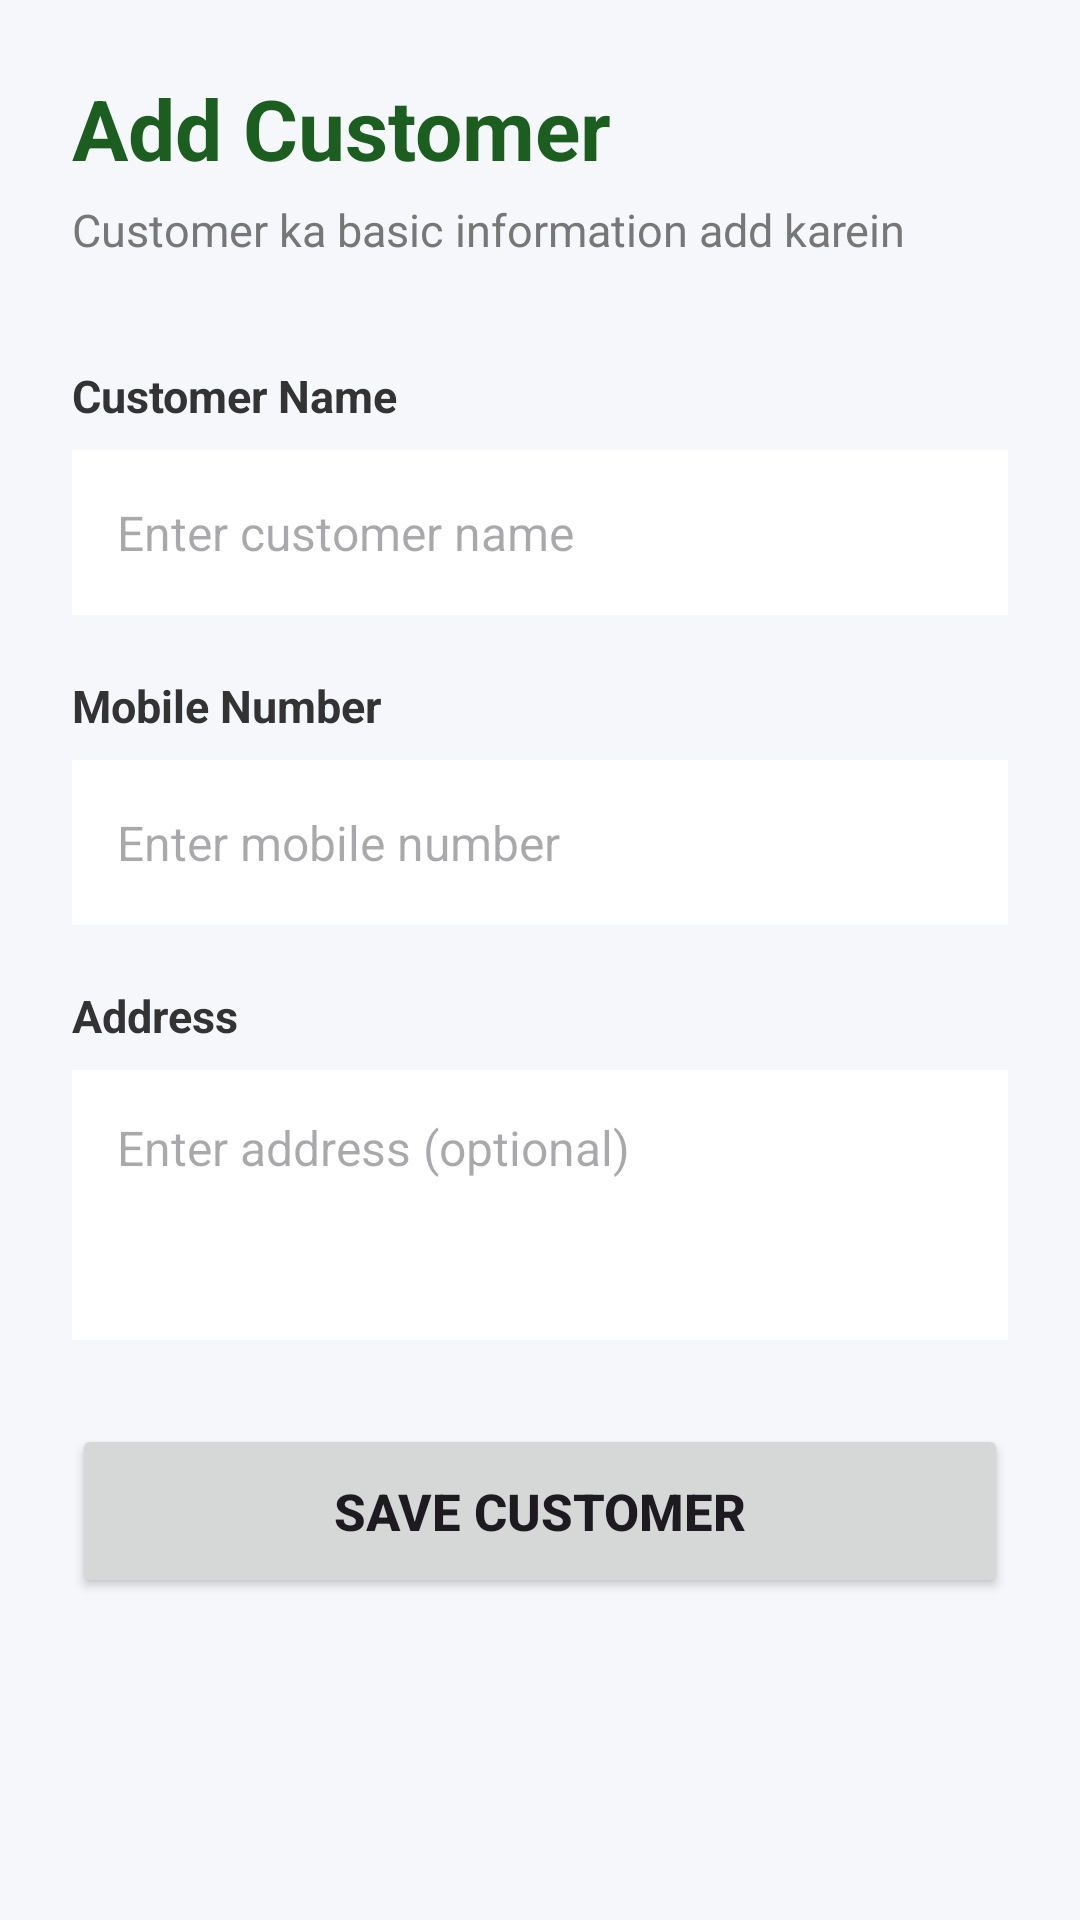

Write the Android layout XML for this screen, with the resource values it uses.
<!-- AndroidManifest.xml: application theme Theme.UdhaarApp -->
<!-- res/layout/activity_add_customer.xml -->
<?xml version="1.0" encoding="utf-8"?>


<ScrollView xmlns:android="http://schemas.android.com/apk/res/android"
    android:layout_width="match_parent"
    android:layout_height="match_parent"
    android:background="#F5F7FA">

    <LinearLayout
        android:layout_width="match_parent"
        android:layout_height="wrap_content"
        android:orientation="vertical"
        android:padding="24dp">

        <TextView
            android:layout_width="wrap_content"
            android:layout_height="wrap_content"
            android:text="Add Customer"
            android:textColor="#1B5E20"
            android:textSize="28sp"
            android:textStyle="bold" />

        <TextView
            android:layout_width="wrap_content"
            android:layout_height="wrap_content"
            android:layout_marginTop="5dp"
            android:text="Customer ka basic information add karein"
            android:textColor="#777777"
            android:textSize="15sp" />

        <TextView
            android:layout_width="wrap_content"
            android:layout_height="wrap_content"
            android:layout_marginTop="35dp"
            android:text="Customer Name"
            android:textColor="#333333"
            android:textSize="15sp"
            android:textStyle="bold" />

        <EditText
            android:id="@+id/edtCustomerName"
            android:layout_width="match_parent"
            android:layout_height="55dp"
            android:layout_marginTop="8dp"
            android:background="#FFFFFF"
            android:hint="Enter customer name"
            android:inputType="textPersonName"
            android:padding="15dp"
            android:textSize="16sp" />

        <TextView
            android:layout_width="wrap_content"
            android:layout_height="wrap_content"
            android:layout_marginTop="20dp"
            android:text="Mobile Number"
            android:textColor="#333333"
            android:textSize="15sp"
            android:textStyle="bold" />

        <EditText
            android:id="@+id/edtCustomerMobile"
            android:layout_width="match_parent"
            android:layout_height="55dp"
            android:layout_marginTop="8dp"
            android:background="#FFFFFF"
            android:hint="Enter mobile number"
            android:inputType="phone"
            android:maxLength="10"
            android:padding="15dp"
            android:textSize="16sp" />

        <TextView
            android:layout_width="wrap_content"
            android:layout_height="wrap_content"
            android:layout_marginTop="20dp"
            android:text="Address"
            android:textColor="#333333"
            android:textSize="15sp"
            android:textStyle="bold" />

        <EditText
            android:id="@+id/edtCustomerAddress"
            android:layout_width="match_parent"
            android:layout_height="90dp"
            android:layout_marginTop="8dp"
            android:background="#FFFFFF"
            android:gravity="top"
            android:hint="Enter address (optional)"
            android:inputType="textMultiLine"
            android:padding="15dp"
            android:textSize="16sp" />

        <Button
            android:id="@+id/btnSaveCustomer"
            android:layout_width="match_parent"
            android:layout_height="58dp"
            android:layout_marginTop="28dp"
            android:text="SAVE CUSTOMER"
            android:textSize="17sp"
            android:textStyle="bold" />

    </LinearLayout>

</ScrollView>
<!-- resources referenced by this layout -->
<resources>
  <style name="Theme.UdhaarApp" parent="Base.Theme.UdhaarApp" />
  <style name="Base.Theme.UdhaarApp" parent="Theme.Material3.DayNight.NoActionBar">
          
          
      </style>
</resources>
